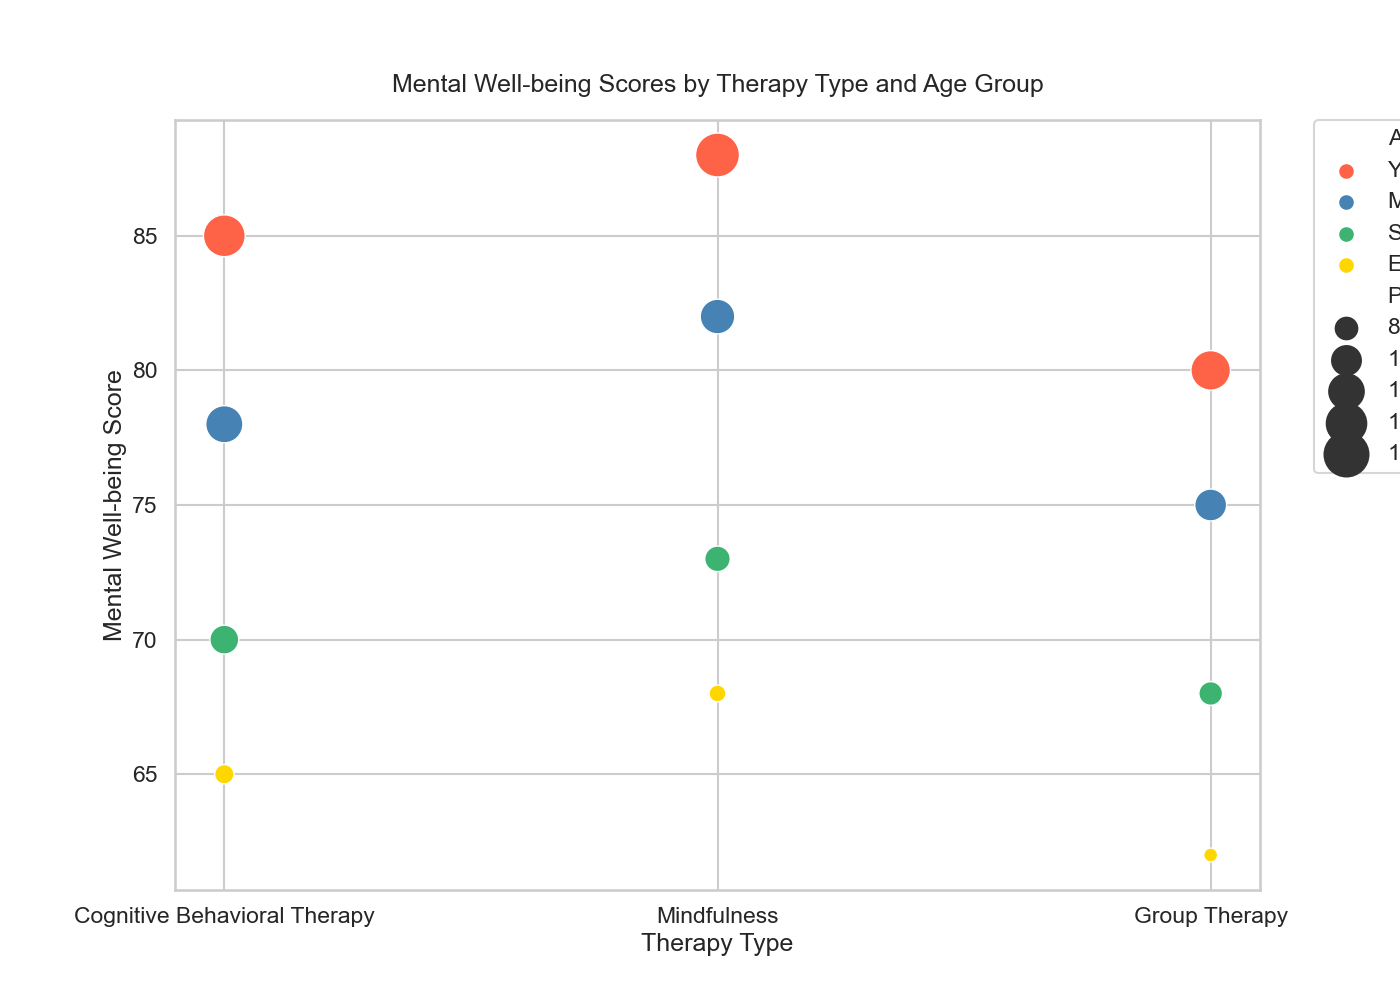

Data behind this chart, as committed beside it:
Age Group, Therapy Type, Mental Well-being Score, Participants
Young Adult, Cognitive Behavioral Therapy, 85, 150
Young Adult, Mindfulness, 88, 160
Young Adult, Group Therapy, 80, 140
Middle-aged, Cognitive Behavioral Therapy, 78, 130
Middle-aged, Mindfulness, 82, 120
Middle-aged, Group Therapy, 75, 110
Senior, Cognitive Behavioral Therapy, 70, 100
Senior, Mindfulness, 73, 90
Senior, Group Therapy, 68, 85
Elderly, Cognitive Behavioral Therapy, 65, 75
Elderly, Mindfulness, 68, 70
Elderly, Group Therapy, 62, 65
